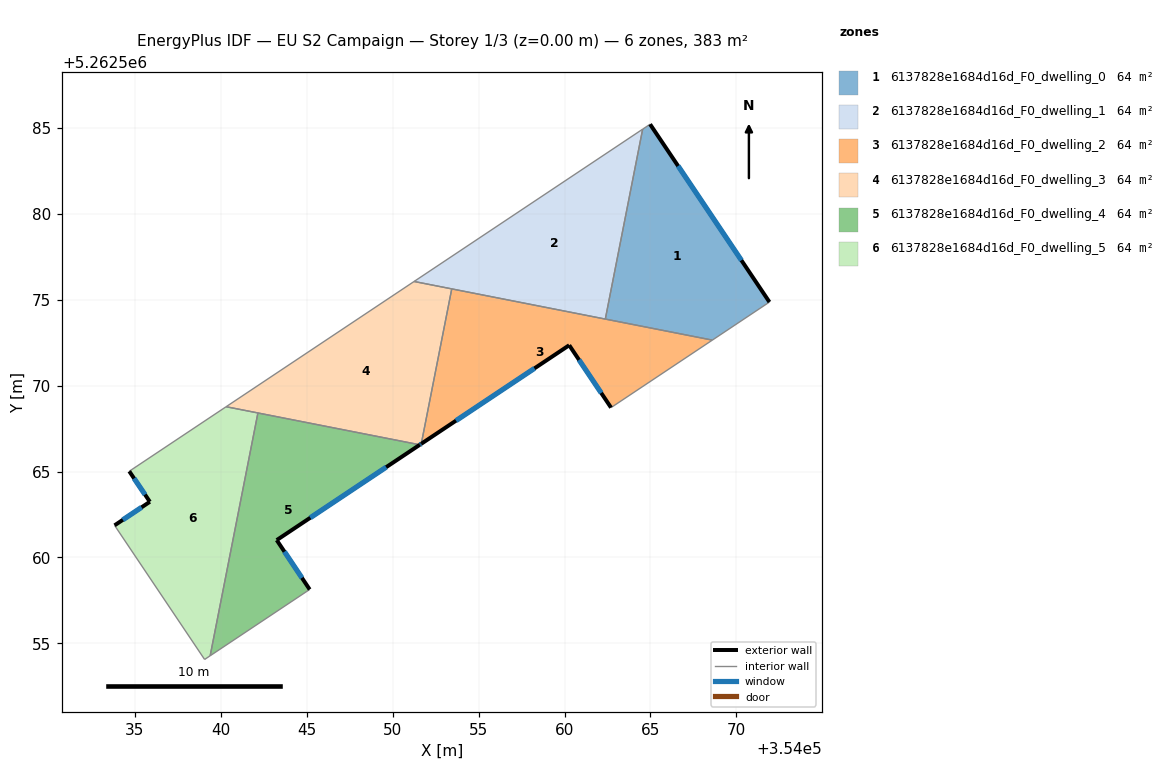
=== STOREY PLAN SPEC (per zone: floor XY polygon, exterior-wall plan segments, windows/doors) ===
zone 1: 6137828e1684d16d_F0_dwelling_0  (63.9 m²)
  floor: (354064.98, 5262585.21) (354071.92, 5262574.86) (354068.60, 5262572.65) (354062.37, 5262573.87) (354064.54, 5262584.92)
  exterior wall: (354071.92, 5262574.86) – (354064.98, 5262585.21)  [12.5 m]
    window: (354070.29, 5262577.29) – (354066.61, 5262582.78)  [10.5 m²]
  interior walls: 4
zone 2: 6137828e1684d16d_F0_dwelling_1  (63.9 m²)
  floor: (354064.54, 5262584.92) (354062.37, 5262573.87) (354051.24, 5262576.06)
  interior walls: 4
zone 3: 6137828e1684d16d_F0_dwelling_2  (63.9 m²)
  floor: (354068.60, 5262572.65) (354062.70, 5262568.72) (354060.27, 5262572.35) (354051.66, 5262566.62) (354053.43, 5262575.63)
  exterior wall: (354060.27, 5262572.35) – (354062.70, 5262568.72)  [4.4 m]
    window: (354060.84, 5262571.50) – (354062.13, 5262569.57)  [3.7 m²]
  exterior wall: (354051.66, 5262566.62) – (354060.27, 5262572.35)  [10.3 m]
    window: (354053.68, 5262567.96) – (354058.25, 5262571.01)  [8.7 m²]
  interior walls: 4
zone 4: 6137828e1684d16d_F0_dwelling_3  (63.9 m²)
  floor: (354053.43, 5262575.63) (354051.66, 5262566.62) (354051.58, 5262566.56) (354040.31, 5262568.77) (354051.24, 5262576.06)
  exterior wall: (354051.58, 5262566.56) – (354051.66, 5262566.62)  [0.1 m]
    window: (354051.60, 5262566.57) – (354051.64, 5262566.60)  [0.1 m²]
  interior walls: 5
zone 5: 6137828e1684d16d_F0_dwelling_4  (63.9 m²)
  floor: (354051.58, 5262566.56) (354043.25, 5262561.01) (354045.17, 5262558.14) (354039.38, 5262554.28) (354042.16, 5262568.41)
  exterior wall: (354043.25, 5262561.01) – (354051.58, 5262566.56)  [10.0 m]
    window: (354045.20, 5262562.31) – (354049.62, 5262565.26)  [8.4 m²]
  exterior wall: (354045.17, 5262558.14) – (354043.25, 5262561.01)  [3.5 m]
    window: (354044.72, 5262558.81) – (354043.70, 5262560.34)  [2.9 m²]
  interior walls: 3
zone 6: 6137828e1684d16d_F0_dwelling_5  (63.9 m²)
  floor: (354042.16, 5262568.41) (354039.38, 5262554.28) (354039.05, 5262554.07) (354033.81, 5262561.87) (354035.87, 5262563.24) (354034.67, 5262565.02) (354040.31, 5262568.77)
  exterior wall: (354035.87, 5262563.24) – (354033.81, 5262561.87)  [2.5 m]
    window: (354035.39, 5262562.92) – (354034.30, 5262562.19)  [2.1 m²]
  exterior wall: (354034.67, 5262565.02) – (354035.87, 5262563.24)  [2.1 m]
    window: (354034.95, 5262564.60) – (354035.59, 5262563.66)  [1.8 m²]
  interior walls: 5

=== DERIVED (storey summary) ===
Building: EU S2 Campaign
Storey: 1 of 3  (floor level z = 0.00 m)
Storey gross floor area: 383.2 m²
Zones on this storey: 6
  - 6137828e1684d16d_F0_dwelling_0: floor 63.9 m²; exterior wall 12.5 m (37.4 m²); 1 window(s) 10.5 m²; WWR 28.1%
  - 6137828e1684d16d_F0_dwelling_1: floor 63.9 m²
  - 6137828e1684d16d_F0_dwelling_2: floor 63.9 m²; exterior wall 14.7 m (44.1 m²); 2 window(s) 12.4 m²; WWR 28.1%
  - 6137828e1684d16d_F0_dwelling_3: floor 63.9 m²; exterior wall 0.1 m (0.3 m²); 1 window(s) 0.1 m²; WWR 28.1%
  - 6137828e1684d16d_F0_dwelling_4: floor 63.9 m²; exterior wall 13.5 m (40.4 m²); 2 window(s) 11.4 m²; WWR 28.1%
  - 6137828e1684d16d_F0_dwelling_5: floor 63.9 m²; exterior wall 4.6 m (13.8 m²); 2 window(s) 3.9 m²; WWR 28.1%
Zone adjacency (shared interzone walls):
  - 6137828e1684d16d_F0_dwelling_0 ↔ 6137828e1684d16d_F0_dwelling_1
  - 6137828e1684d16d_F0_dwelling_0 ↔ 6137828e1684d16d_F0_dwelling_2
  - 6137828e1684d16d_F0_dwelling_1 ↔ 6137828e1684d16d_F0_dwelling_2
  - 6137828e1684d16d_F0_dwelling_1 ↔ 6137828e1684d16d_F0_dwelling_3
  - 6137828e1684d16d_F0_dwelling_2 ↔ 6137828e1684d16d_F0_dwelling_3
  - 6137828e1684d16d_F0_dwelling_3 ↔ 6137828e1684d16d_F0_dwelling_4
  - 6137828e1684d16d_F0_dwelling_3 ↔ 6137828e1684d16d_F0_dwelling_5
  - 6137828e1684d16d_F0_dwelling_4 ↔ 6137828e1684d16d_F0_dwelling_5